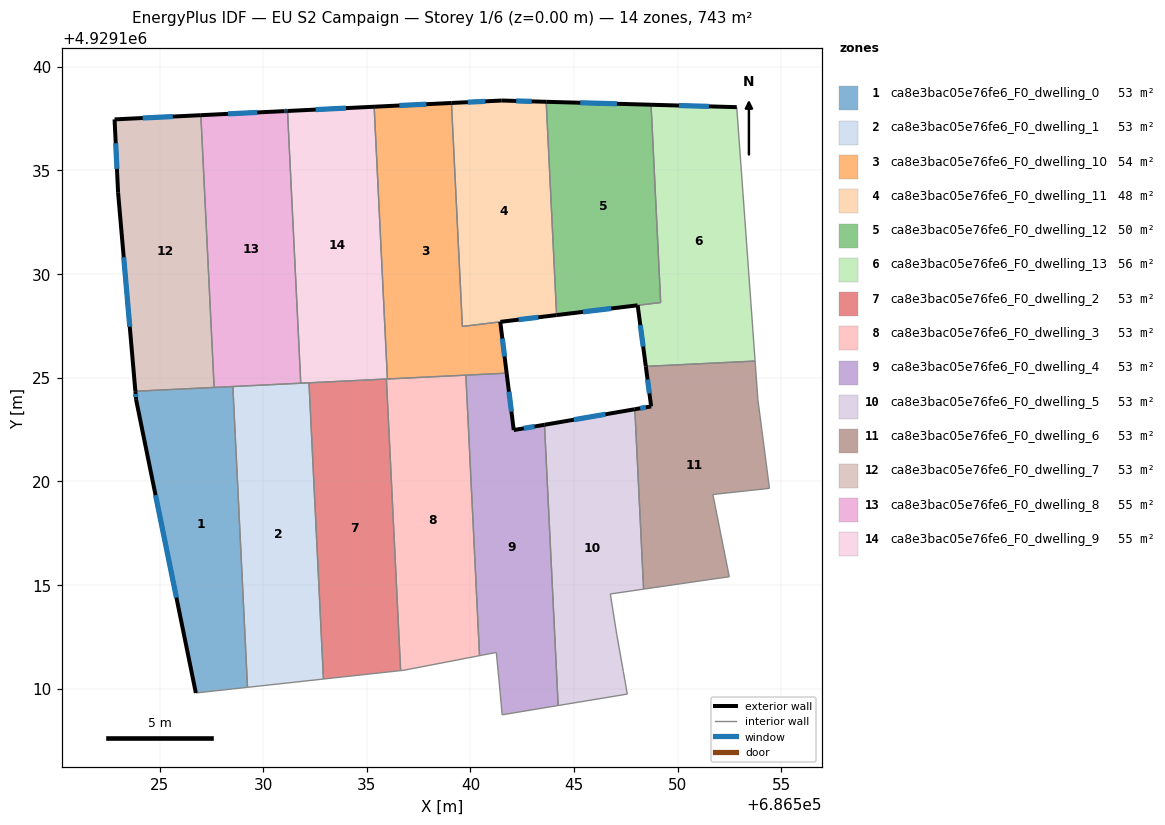
=== STOREY PLAN SPEC (per zone: floor XY polygon, exterior-wall plan segments, windows/doors) ===
zone 1: ca8e3bac05e76fe6_F0_dwelling_0  (53.1 m²)
  floor: (686528.53, 4929124.58) (686529.24, 4929110.06) (686526.75, 4929109.79) (686523.87, 4929123.94) (686523.83, 4929124.35)
  exterior wall: (686523.87, 4929123.94) – (686526.75, 4929109.79)  [14.4 m]
    window: (686524.80, 4929119.34) – (686525.81, 4929114.39)  [5.3 m²]
  exterior wall: (686523.83, 4929124.35) – (686523.87, 4929123.94)  [0.4 m]
    window: (686523.84, 4929124.21) – (686523.86, 4929124.07)  [0.2 m²]
  interior walls: 4
zone 2: ca8e3bac05e76fe6_F0_dwelling_1  (53.1 m²)
  floor: (686532.21, 4929124.75) (686532.91, 4929110.46) (686529.24, 4929110.06) (686528.53, 4929124.58)
  interior walls: 6
zone 3: ca8e3bac05e76fe6_F0_dwelling_10  (53.8 m²)
  floor: (686539.08, 4929138.26) (686539.61, 4929127.47) (686541.44, 4929127.70) (686541.74, 4929125.22) (686535.99, 4929124.94) (686535.35, 4929138.08)
  exterior wall: (686541.74, 4929125.22) – (686541.44, 4929127.70)  [2.5 m]
    window: (686541.64, 4929126.02) – (686541.54, 4929126.89)  [0.9 m²]
  exterior wall: (686539.08, 4929138.26) – (686535.35, 4929138.08)  [3.7 m]
    window: (686537.87, 4929138.20) – (686536.57, 4929138.13)  [1.4 m²]
  interior walls: 5
zone 4: ca8e3bac05e76fe6_F0_dwelling_11  (48.4 m²)
  floor: (686543.65, 4929138.31) (686544.16, 4929128.02) (686539.61, 4929127.47) (686539.08, 4929138.26) (686541.51, 4929138.38)
  exterior wall: (686541.51, 4929138.38) – (686539.08, 4929138.26)  [2.4 m]
    window: (686540.72, 4929138.34) – (686539.87, 4929138.30)  [0.9 m²]
  exterior wall: (686543.65, 4929138.31) – (686541.51, 4929138.38)  [2.1 m]
    window: (686542.96, 4929138.33) – (686542.21, 4929138.36)  [0.8 m²]
  exterior wall: (686541.44, 4929127.70) – (686544.16, 4929128.02)  [2.7 m]
    window: (686542.32, 4929127.80) – (686543.27, 4929127.92)  [1.0 m²]
  interior walls: 3
zone 5: ca8e3bac05e76fe6_F0_dwelling_12  (50.1 m²)
  floor: (686548.71, 4929138.17) (686549.18, 4929128.63) (686544.16, 4929128.02) (686543.65, 4929138.31)
  exterior wall: (686544.16, 4929128.02) – (686548.06, 4929128.49)  [3.9 m]
    window: (686545.43, 4929128.18) – (686546.79, 4929128.34)  [1.4 m²]
  exterior wall: (686548.71, 4929138.17) – (686543.65, 4929138.31)  [5.1 m]
    window: (686547.07, 4929138.22) – (686545.30, 4929138.27)  [1.9 m²]
  interior walls: 3
zone 6: ca8e3bac05e76fe6_F0_dwelling_13  (56.1 m²)
  floor: (686552.85, 4929138.05) (686553.73, 4929125.80) (686548.46, 4929125.55) (686548.07, 4929128.50) (686549.18, 4929128.63) (686548.71, 4929138.17)
  exterior wall: (686552.85, 4929138.05) – (686548.71, 4929138.17)  [4.1 m]
    window: (686551.50, 4929138.09) – (686550.06, 4929138.13)  [1.5 m²]
  exterior wall: (686548.07, 4929128.50) – (686548.46, 4929125.55)  [3.0 m]
    window: (686548.19, 4929127.54) – (686548.33, 4929126.51)  [1.1 m²]
  interior walls: 4
zone 7: ca8e3bac05e76fe6_F0_dwelling_2  (53.1 m²)
  floor: (686535.94, 4929124.94) (686536.63, 4929110.87) (686532.91, 4929110.46) (686532.21, 4929124.75)
  interior walls: 4
zone 8: ca8e3bac05e76fe6_F0_dwelling_3  (53.1 m²)
  floor: (686539.78, 4929125.12) (686540.44, 4929111.59) (686536.79, 4929110.89) (686536.63, 4929110.87) (686535.94, 4929124.94)
  interior walls: 6
zone 9: ca8e3bac05e76fe6_F0_dwelling_4  (53.1 m²)
  floor: (686541.74, 4929125.22) (686542.09, 4929122.47) (686543.57, 4929122.73) (686544.23, 4929109.18) (686541.53, 4929108.74) (686541.43, 4929109.86) (686541.25, 4929111.75) (686540.44, 4929111.59) (686539.78, 4929125.12)
  exterior wall: (686542.09, 4929122.47) – (686541.74, 4929125.22)  [2.8 m]
    window: (686541.98, 4929123.37) – (686541.86, 4929124.33)  [1.0 m²]
  exterior wall: (686543.57, 4929122.73) – (686542.09, 4929122.47)  [1.5 m]
    window: (686543.09, 4929122.65) – (686542.57, 4929122.56)  [0.6 m²]
  interior walls: 7
zone 10: ca8e3bac05e76fe6_F0_dwelling_5  (53.1 m²)
  floor: (686547.93, 4929123.48) (686548.35, 4929114.80) (686546.75, 4929114.57) (686547.06, 4929112.62) (686547.38, 4929110.82) (686547.57, 4929109.74) (686544.23, 4929109.18) (686543.57, 4929122.73)
  exterior wall: (686547.93, 4929123.48) – (686543.57, 4929122.73)  [4.4 m]
    window: (686546.51, 4929123.24) – (686544.99, 4929122.97)  [1.6 m²]
  interior walls: 7
zone 11: ca8e3bac05e76fe6_F0_dwelling_6  (53.1 m²)
  floor: (686553.73, 4929125.80) (686553.87, 4929123.95) (686554.43, 4929119.66) (686551.69, 4929119.37) (686552.49, 4929115.39) (686551.90, 4929115.32) (686548.35, 4929114.80) (686547.93, 4929123.48) (686548.72, 4929123.62) (686548.46, 4929125.55)
  exterior wall: (686548.72, 4929123.62) – (686547.93, 4929123.48)  [0.8 m]
    window: (686548.46, 4929123.57) – (686548.19, 4929123.52)  [0.3 m²]
  exterior wall: (686548.46, 4929125.55) – (686548.72, 4929123.62)  [1.9 m]
    window: (686548.54, 4929124.92) – (686548.63, 4929124.24)  [0.7 m²]
  interior walls: 8
zone 12: ca8e3bac05e76fe6_F0_dwelling_7  (53.1 m²)
  floor: (686526.99, 4929137.67) (686527.63, 4929124.53) (686523.83, 4929124.35) (686523.00, 4929133.93) (686522.83, 4929137.46)
  exterior wall: (686523.00, 4929133.93) – (686523.83, 4929124.35)  [9.6 m]
    window: (686523.27, 4929130.81) – (686523.56, 4929127.46)  [3.5 m²]
  exterior wall: (686522.83, 4929137.46) – (686523.00, 4929133.93)  [3.5 m]
    window: (686522.88, 4929136.31) – (686522.94, 4929135.08)  [1.3 m²]
  exterior wall: (686526.99, 4929137.67) – (686522.83, 4929137.46)  [4.2 m]
    window: (686525.64, 4929137.60) – (686524.18, 4929137.53)  [1.5 m²]
  interior walls: 2
zone 13: ca8e3bac05e76fe6_F0_dwelling_8  (55.1 m²)
  floor: (686531.17, 4929137.87) (686531.81, 4929124.74) (686531.66, 4929124.73) (686527.63, 4929124.53) (686526.99, 4929137.67) (686531.02, 4929137.86)
  exterior wall: (686531.02, 4929137.86) – (686526.99, 4929137.67)  [4.0 m]
    window: (686529.71, 4929137.80) – (686528.30, 4929137.73)  [1.5 m²]
  exterior wall: (686531.17, 4929137.87) – (686531.02, 4929137.86)  [0.2 m]
    window: (686531.12, 4929137.87) – (686531.07, 4929137.87)  [0.1 m²]
  interior walls: 5
zone 14: ca8e3bac05e76fe6_F0_dwelling_9  (55.1 m²)
  floor: (686535.35, 4929138.08) (686535.99, 4929124.94) (686531.81, 4929124.74) (686531.17, 4929137.87)
  exterior wall: (686535.35, 4929138.08) – (686531.17, 4929137.87)  [4.2 m]
    window: (686533.99, 4929138.01) – (686532.53, 4929137.94)  [1.5 m²]
  interior walls: 5

=== DERIVED (storey summary) ===
Building: EU S2 Campaign
Storey: 1 of 6  (floor level z = 0.00 m)
Storey gross floor area: 743.0 m²
Zones on this storey: 14
  - ca8e3bac05e76fe6_F0_dwelling_0: floor 53.1 m²; exterior wall 14.8 m (44.5 m²); 2 window(s) 5.4 m²; WWR 12.2%
  - ca8e3bac05e76fe6_F0_dwelling_1: floor 53.1 m²
  - ca8e3bac05e76fe6_F0_dwelling_10: floor 53.8 m²; exterior wall 6.2 m (18.7 m²); 2 window(s) 2.3 m²; WWR 12.2%
  - ca8e3bac05e76fe6_F0_dwelling_11: floor 48.4 m²; exterior wall 7.3 m (21.9 m²); 3 window(s) 2.7 m²; WWR 12.2%
  - ca8e3bac05e76fe6_F0_dwelling_12: floor 50.1 m²; exterior wall 9.0 m (27.0 m²); 2 window(s) 3.3 m²; WWR 12.2%
  - ca8e3bac05e76fe6_F0_dwelling_13: floor 56.1 m²; exterior wall 7.1 m (21.3 m²); 2 window(s) 2.6 m²; WWR 12.2%
  - ca8e3bac05e76fe6_F0_dwelling_2: floor 53.1 m²
  - ca8e3bac05e76fe6_F0_dwelling_3: floor 53.1 m²
  - ca8e3bac05e76fe6_F0_dwelling_4: floor 53.1 m²; exterior wall 4.3 m (12.8 m²); 2 window(s) 1.6 m²; WWR 12.2%
  - ca8e3bac05e76fe6_F0_dwelling_5: floor 53.1 m²; exterior wall 4.4 m (13.3 m²); 1 window(s) 1.6 m²; WWR 12.2%
  - ca8e3bac05e76fe6_F0_dwelling_6: floor 53.1 m²; exterior wall 2.7 m (8.2 m²); 2 window(s) 1.0 m²; WWR 12.2%
  - ca8e3bac05e76fe6_F0_dwelling_7: floor 53.1 m²; exterior wall 17.3 m (52.0 m²); 3 window(s) 6.4 m²; WWR 12.2%
  - ca8e3bac05e76fe6_F0_dwelling_8: floor 55.1 m²; exterior wall 4.2 m (12.6 m²); 2 window(s) 1.5 m²; WWR 12.2%
  - ca8e3bac05e76fe6_F0_dwelling_9: floor 55.1 m²; exterior wall 4.2 m (12.6 m²); 1 window(s) 1.5 m²; WWR 12.2%
Zone adjacency (shared interzone walls):
  - ca8e3bac05e76fe6_F0_dwelling_0 ↔ ca8e3bac05e76fe6_F0_dwelling_1
  - ca8e3bac05e76fe6_F0_dwelling_0 ↔ ca8e3bac05e76fe6_F0_dwelling_7
  - ca8e3bac05e76fe6_F0_dwelling_0 ↔ ca8e3bac05e76fe6_F0_dwelling_8
  - ca8e3bac05e76fe6_F0_dwelling_1 ↔ ca8e3bac05e76fe6_F0_dwelling_2
  - ca8e3bac05e76fe6_F0_dwelling_1 ↔ ca8e3bac05e76fe6_F0_dwelling_8
  - ca8e3bac05e76fe6_F0_dwelling_1 ↔ ca8e3bac05e76fe6_F0_dwelling_9
  - ca8e3bac05e76fe6_F0_dwelling_10 ↔ ca8e3bac05e76fe6_F0_dwelling_11
  - ca8e3bac05e76fe6_F0_dwelling_10 ↔ ca8e3bac05e76fe6_F0_dwelling_3
  - ca8e3bac05e76fe6_F0_dwelling_10 ↔ ca8e3bac05e76fe6_F0_dwelling_4
  - ca8e3bac05e76fe6_F0_dwelling_10 ↔ ca8e3bac05e76fe6_F0_dwelling_9
  - ca8e3bac05e76fe6_F0_dwelling_11 ↔ ca8e3bac05e76fe6_F0_dwelling_12
  - ca8e3bac05e76fe6_F0_dwelling_12 ↔ ca8e3bac05e76fe6_F0_dwelling_13
  - ca8e3bac05e76fe6_F0_dwelling_13 ↔ ca8e3bac05e76fe6_F0_dwelling_6
  - ca8e3bac05e76fe6_F0_dwelling_2 ↔ ca8e3bac05e76fe6_F0_dwelling_3
  - ca8e3bac05e76fe6_F0_dwelling_2 ↔ ca8e3bac05e76fe6_F0_dwelling_9
  - ca8e3bac05e76fe6_F0_dwelling_3 ↔ ca8e3bac05e76fe6_F0_dwelling_4
  - ca8e3bac05e76fe6_F0_dwelling_3 ↔ ca8e3bac05e76fe6_F0_dwelling_9
  - ca8e3bac05e76fe6_F0_dwelling_4 ↔ ca8e3bac05e76fe6_F0_dwelling_5
  - ca8e3bac05e76fe6_F0_dwelling_5 ↔ ca8e3bac05e76fe6_F0_dwelling_6
  - ca8e3bac05e76fe6_F0_dwelling_7 ↔ ca8e3bac05e76fe6_F0_dwelling_8
  - ca8e3bac05e76fe6_F0_dwelling_8 ↔ ca8e3bac05e76fe6_F0_dwelling_9